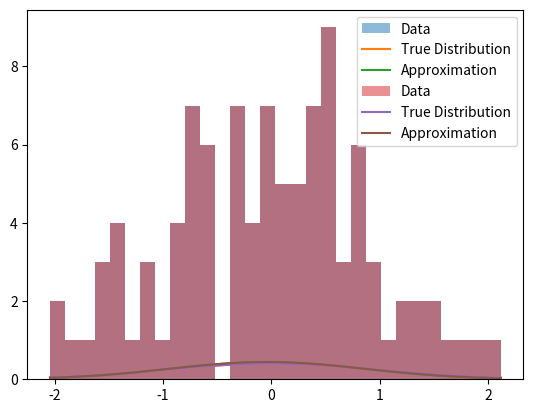

Reproduce this figure in Python.
import numpy as np
import matplotlib.pyplot as plt

# Generate some data: 100 points from a normal distribution with mean=0 and variance=1
true_mu = 0
sigma_squared = 1
n_samples = 100
data = np.random.normal(true_mu, np.sqrt(sigma_squared), n_samples)

# Initialize variational parameters for q(mu) - our approximation to the posterior
mu_q = 1.0  # initial guess for the mean
sigma_q_squared = 1.0  # initial guess for the variance

learning_rate = 0.01
iterations = 1000

for i in range(iterations):
    # Compute gradients for mu_q and sigma_q_squared
    # Note: These gradients are derived from the ELBO (Evidence Lower BOund) calculation
    grad_mu_q = np.sum(data - mu_q) / sigma_q_squared - mu_q / sigma_squared
    grad_sigma_q_squared = 0.5 * (np.sum((data - mu_q)**2) / sigma_q_squared - n_samples) / sigma_q_squared - 0.5 / sigma_squared
    
    # Update variational parameters
    mu_q += learning_rate * grad_mu_q
    sigma_q_squared += learning_rate * grad_sigma_q_squared

print(f"Estimated mean (mu_q): {mu_q}")
print(f"Estimated variance (sigma_q_squared): {sigma_q_squared}")

# Visualizing the true distribution and our approximation
plt.hist(data, bins=30, alpha=0.5, label='Data')
x = np.linspace(min(data), max(data), 100)
plt.plot(x, np.exp(-(x - true_mu)**2 / (2 * sigma_squared)) / np.sqrt(2 * np.pi * sigma_squared), label='True Distribution')
plt.plot(x, np.exp(-(x - mu_q)**2 / (2 * sigma_q_squared)) / np.sqrt(2 * np.pi * sigma_q_squared), label='Approximation')
plt.legend()
plt.show()

# Visualizing the true distribution and our approximation
plt.hist(data, bins=30, alpha=0.5, label='Data')
x = np.linspace(min(data), max(data), 100)
plt.plot(x, np.exp(-(x - true_mu)**2 / (2 * sigma_squared)) / np.sqrt(2 * np.pi * sigma_squared), label='True Distribution')
plt.plot(x, np.exp(-(x - mu_q)**2 / (2 * sigma_q_squared)) / np.sqrt(2 * np.pi * sigma_q_squared), label='Approximation')
plt.legend()

# Save the figure before showing it
plt.savefig('result.png')

plt.show()

